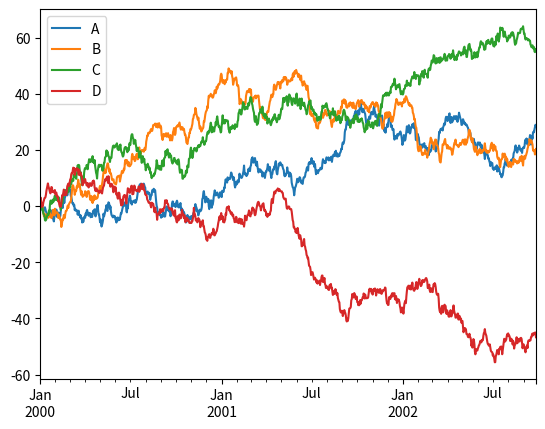

Write Python code to recreate this figure.
# 載入所需套件 import packages
import pandas as pd
import numpy as np
import matplotlib.pyplot as plt


# 創造一些隨機資料 create some data with random value
ts = pd.Series(np.random.randn(1000), index=pd.date_range('1/1/2000', periods=1000))
ts = ts.cumsum() # 計算累積值 cumulative sum
df = pd.DataFrame(np.random.randn(1000, 4),
                  index=ts.index, columns=list('ABCD'))
df = df.cumsum()
plt.figure(); # 定義一個圖像窗口 define an image window
df.plot(); # 繪圖 plot



